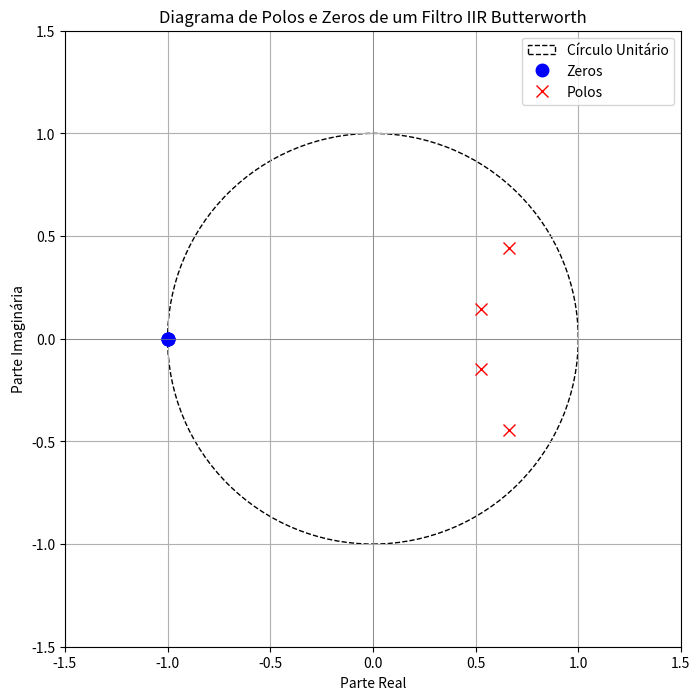

Here is the Python script that generated this plot:
import numpy as np
import matplotlib.pyplot as plt
from scipy.signal import butter, tf2zpk
from matplotlib.patches import Circle

# --- Teoria --- #
# Questão 5: Representar polos e zeros de um filtro IIR; discutir relação entre localização e estabilidade.
#
# Teoria:
# A estabilidade de um filtro digital IIR (Infinite Impulse Response) é um conceito fundamental, diretamente relacionado à localização de seus polos no plano Z. Um sistema é considerado BIBO (Bounded-Input, Bounded-Output) estável se, para toda entrada limitada, a saída também for limitada. Para filtros digitais, o critério de estabilidade BIBO é satisfeito se e somente se todos os polos da função de transferência do filtro estiverem localizados estritamente DENTRO do círculo unitário no plano Z.
#
# O plano Z é uma ferramenta gráfica para analisar sistemas discretos. Ele é um plano complexo onde o eixo horizontal representa a parte real e o eixo vertical representa a parte imaginária. O círculo unitário é um círculo de raio 1 centrado na origem do plano Z.
#
# - **Polos**: São as raízes do denominador da função de transferência do filtro. A localização dos polos é crítica para a estabilidade. Se um polo estiver fora do círculo unitário, o filtro será instável. Se um polo estiver exatamente sobre o círculo unitário, o filtro é marginalmente estável (pode oscilar indefinidamente).
# - **Zeros**: São as raízes do numerador da função de transferência do filtro. A localização dos zeros afeta a resposta em frequência do filtro (onde o ganho é zero), mas não afeta diretamente a estabilidade do filtro. Eles podem estar dentro, fora ou sobre o círculo unitário sem comprometer a estabilidade.
#
# A representação gráfica dos polos e zeros no plano Z (diagrama de polos e zeros) é uma forma visual de verificar a estabilidade e entender o comportamento de frequência de um filtro.

# --- Parâmetros do Filtro IIR Butterworth --- #
fs = 1000  # Frequência de amostragem (Hz)
fc = 100   # Frequência de corte (Hz)
ordem = 4  # Ordem do filtro

# Normaliza a frequência de corte para o intervalo [0, 1]
nyquist = 0.5 * fs
normal_cutoff = fc / nyquist

# Projeta o filtro Butterworth (retorna coeficientes b e a)
b, a = butter(ordem, normal_cutoff, btype="low", analog=False)

# Calcula os polos e zeros a partir dos coeficientes do filtro
z, p, k = tf2zpk(b, a)

# --- Plotagem dos Polos e Zeros --- #
plt.figure(figsize=(8, 8))

# Desenha o círculo unitário
unit_circle = Circle((0, 0), 1, color="black", fill=False, linestyle="--", label="Círculo Unitário")
plt.gca().add_patch(unit_circle)

# Plota os zeros (círculos)
plt.plot(np.real(z), np.imag(z), "o", markersize=9, label="Zeros", color="blue")

# Plota os polos (x)
plt.plot(np.real(p), np.imag(p), "x", markersize=9, label="Polos", color="red")

plt.title("Diagrama de Polos e Zeros de um Filtro IIR Butterworth")
plt.xlabel("Parte Real")
plt.ylabel("Parte Imaginária")
plt.grid(True)
plt.axvline(0, color="gray", linewidth=0.5)
plt.axhline(0, color="gray", linewidth=0.5)
plt.xlim([-1.5, 1.5])
plt.ylim([-1.5, 1.5])
plt.legend()
plt.gca().set_aspect("equal", adjustable="box")
